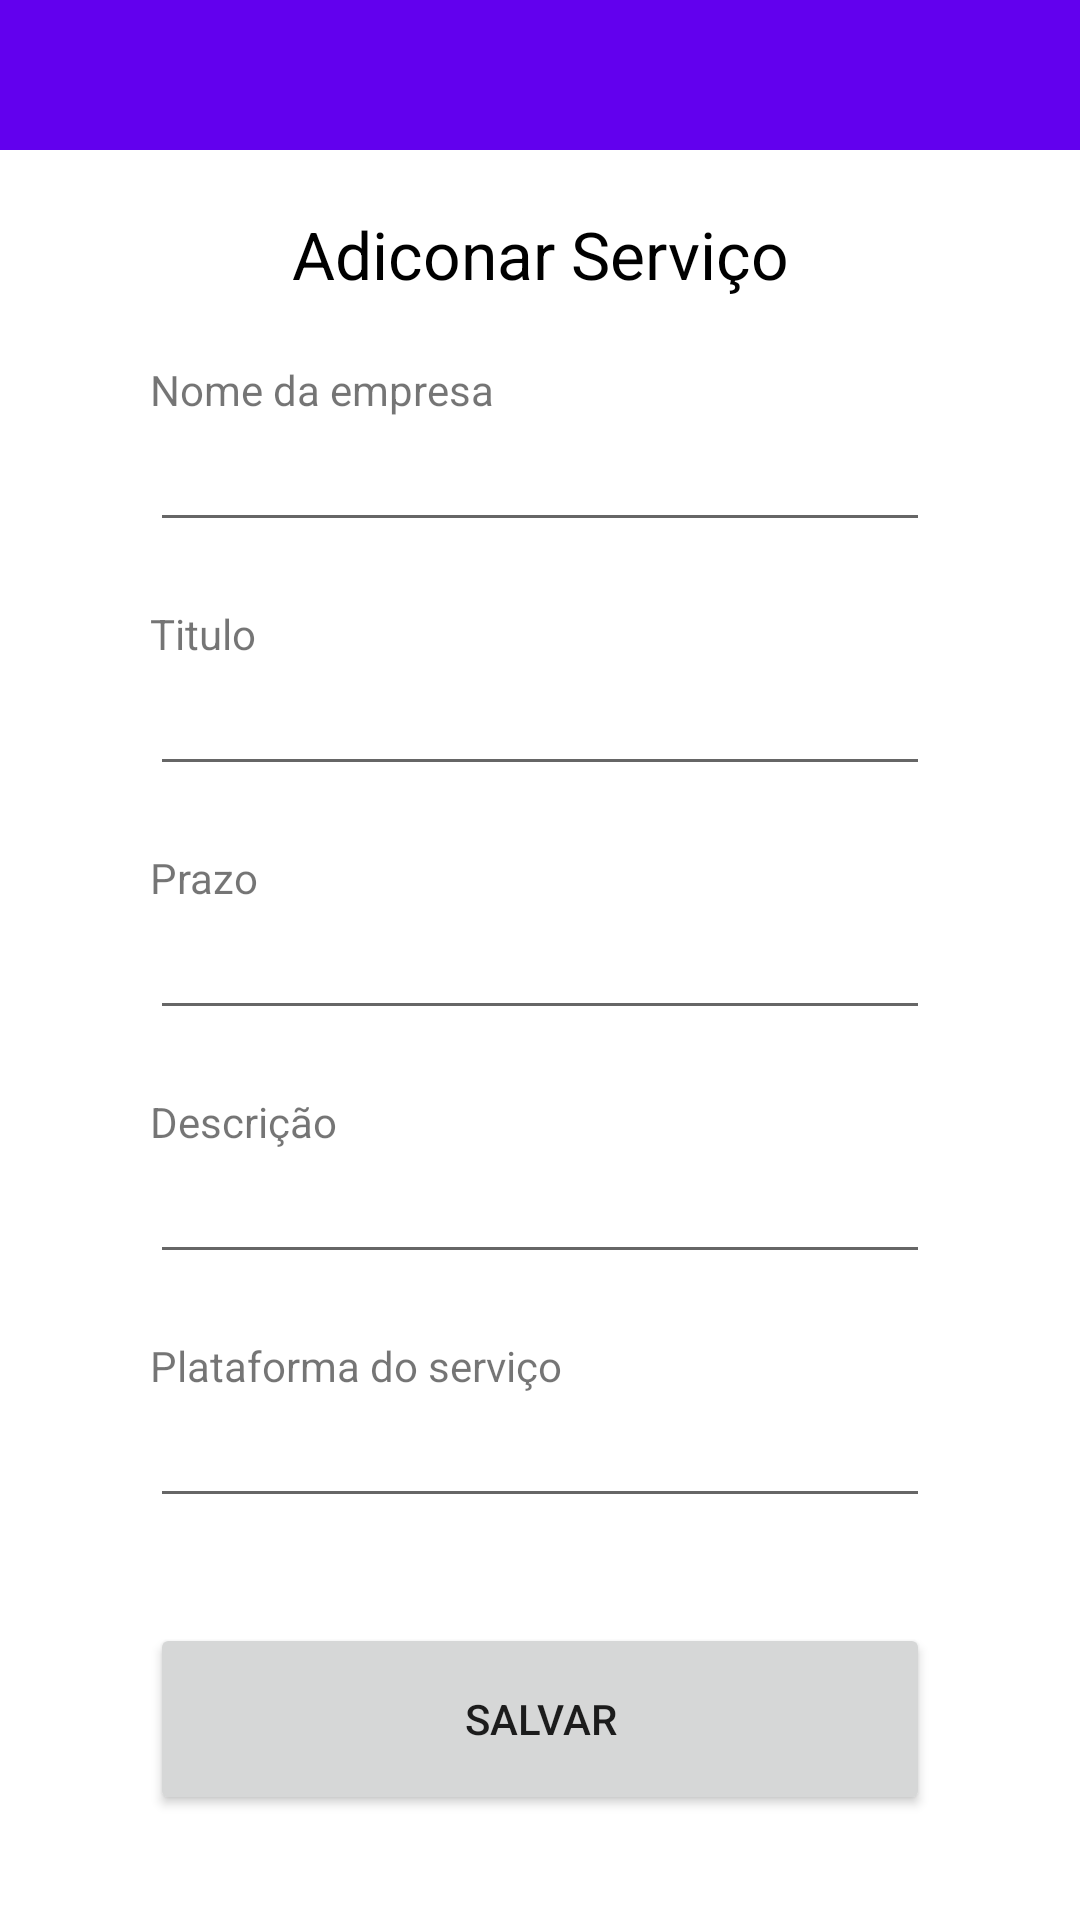

Layout XML and referenced resources for this Android screen:
<!-- AndroidManifest.xml: application theme AppTheme -->
<!-- res/layout/activity_add_serv.xml -->
<?xml version="1.0" encoding="utf-8"?>
<androidx.constraintlayout.widget.ConstraintLayout xmlns:android="http://schemas.android.com/apk/res/android"
    xmlns:app="http://schemas.android.com/apk/res-auto"
    xmlns:tools="http://schemas.android.com/tools"
    android:layout_width="match_parent"
    android:layout_height="match_parent"
    android:background="@color/white"
    tools:context=".AddServ">

    <View
        android:id="@+id/viewHeader"
        android:layout_width="wrap_content"
        android:layout_height="50dp"
        android:background="@color/design_default_color_primary"
        app:layout_constraintStart_toStartOf="parent"
        app:layout_constraintTop_toTopOf="parent" />

    <ImageView
        android:id="@+id/btnFechaAdd"
        android:layout_width="40dp"
        android:layout_height="40dp"
        app:layout_constraintStart_toStartOf="parent"
        app:layout_constraintTop_toTopOf="parent"
        app:srcCompat="@drawable/fecha" />

    <TextView
        android:id="@+id/textView"
        android:layout_width="match_parent"
        android:layout_height="wrap_content"
        android:text="@string/TxtAddServ"
        android:textAlignment="center"
        android:layout_marginTop="70dp"
        android:textColor="@color/black"
        android:textSize="22sp"
        app:layout_constraintTop_toTopOf="parent" />

    <EditText
        android:id="@+id/editNomeEmpresa"
        style="@style/editText"
        android:inputType="textPersonName"
        app:layout_constraintTop_toBottomOf="@+id/textView"
        tools:ignore="MissingConstraints" />

    <EditText
        android:id="@+id/editTitulo"
        style="@style/editText"
        android:inputType="textPersonName"
        app:layout_constraintTop_toBottomOf="@+id/editNomeEmpresa"
        tools:ignore="MissingConstraints" />

    <EditText
        android:id="@+id/editTextDate"
        style="@style/editText"
        android:inputType="date"
        app:layout_constraintTop_toBottomOf="@+id/editTitulo"
        tools:ignore="MissingConstraints" />


    <EditText
        android:id="@+id/editDescserv"
        style="@style/editText"
        android:inputType="textMultiLine"
        app:layout_constraintTop_toBottomOf="@+id/editTextDate"
        tools:ignore="MissingConstraints" />

    <EditText
        android:id="@+id/editAreaserv"
        style="@style/editText"
        android:inputType="textMultiLine"
        app:layout_constraintTop_toBottomOf="@+id/editDescserv"
        tools:ignore="MissingConstraints" />


    <Button
        android:id="@+id/btnSalvar"
        android:layout_width="260dp"
        android:layout_height="64dp"
        android:layout_marginBottom="0dp"
        android:text="@string/TxtSalvar"
        app:layout_constraintBottom_toBottomOf="parent"
        app:layout_constraintEnd_toEndOf="parent"
        app:layout_constraintStart_toStartOf="parent"
        app:layout_constraintTop_toBottomOf="@+id/editAreaserv" />

    <TextView
        android:id="@+id/textView3"
        android:layout_width="wrap_content"
        android:layout_height="wrap_content"
        android:layout_marginStart="50dp"
        android:text="@string/TxtPrazo"
        app:layout_constraintBottom_toTopOf="@+id/editTextDate"
        app:layout_constraintStart_toStartOf="parent" />

    <TextView
        android:id="@+id/textView5"
        android:layout_width="wrap_content"
        android:layout_height="wrap_content"
        android:layout_marginStart="50dp"
        android:text="@string/TxtTitulo"
        app:layout_constraintBottom_toTopOf="@+id/editTitulo"
        app:layout_constraintStart_toStartOf="parent" />

    <TextView
        android:id="@+id/textView6"
        android:layout_width="wrap_content"
        android:layout_height="wrap_content"
        android:layout_marginStart="50dp"
        android:text="@string/TxtNomeEmpresa"
        app:layout_constraintBottom_toTopOf="@+id/editNomeEmpresa"
        app:layout_constraintStart_toStartOf="parent" />

    <TextView
        android:id="@+id/textView4"
        android:layout_width="wrap_content"
        android:layout_height="wrap_content"
        android:layout_marginStart="50dp"
        android:text="@string/TxtDescServ"
        app:layout_constraintBottom_toTopOf="@+id/editDescserv"
        app:layout_constraintStart_toStartOf="parent" />

    <TextView
        android:id="@+id/textView2"
        android:layout_width="wrap_content"
        android:layout_height="wrap_content"
        android:layout_marginStart="50dp"
        android:text="@string/TxtplatServ"
        app:layout_constraintBottom_toTopOf="@+id/editAreaserv"
        app:layout_constraintStart_toStartOf="parent" />


</androidx.constraintlayout.widget.ConstraintLayout>
<!-- resources referenced by this layout -->
<resources>
  <color name="black">#FF000000</color>
  <color name="white">#FFFFFFFF</color>
  <string name="TxtAddServ">Adiconar Serviço</string>
  <string name="TxtDescServ">Descrição</string>
  <string name="TxtNomeEmpresa">Nome da empresa</string>
  <string name="TxtPrazo">Prazo</string>
  <string name="TxtSalvar">Salvar</string>
  <string name="TxtTitulo">Titulo</string>
  <string name="TxtplatServ">Plataforma do serviço</string>
  <style name="editText">
          <item name="android:layout_width">match_parent</item>
          <item name="android:layout_height">wrap_content</item>
          <item name="android:layout_marginStart">50dp</item>
          <item name="android:layout_marginEnd">50dp</item>
          <item name="android:layout_marginTop">40dp</item>
      </style>
  <style name="AppTheme" parent="Theme.AppCompat.Light.NoActionBar" />
</resources>
